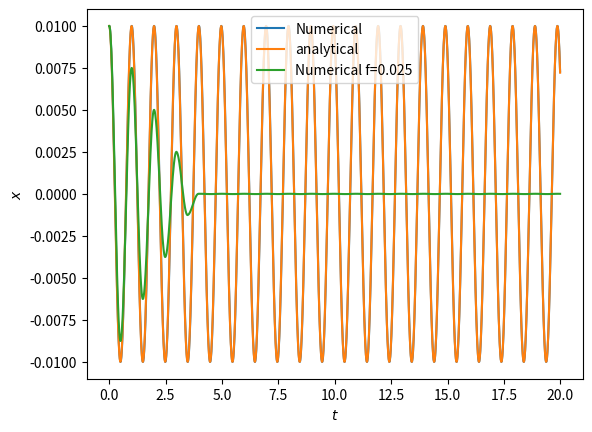

Here is the Python script that generated this plot:
import numpy as np
import matplotlib.pyplot as plt

deltaT = 0.01
T = np.arange(0,20,deltaT)
x = np.zeros(len(T))
x[0] = x[1] = 0.01

def F(v,f):
    if v < 0:
        return f
    elif v > 0:
        return -f
    else:
        return 0

def NumericalDifferentiation(dt, m, k , f, x):
    for i in range(2, len(x)):
        v = (x[i-1]-x[i-2])/(dt)
        x[i] = (dt**2)*F(v,f)/m - ((dt**2)*k/(m))*x[i-1] + 2*x[i-1] - x[i-2]
    return x

    
    
y = NumericalDifferentiation(deltaT, 1, 40, 0, x)
plt.plot(T, y, label = "Numerical")
plt.plot(T, 0.01*np.cos(np.sqrt(40/1)*T), label="analytical")
plt.xlabel('$t$') 
plt.ylabel('$x$') 


y2 = NumericalDifferentiation(deltaT, 1, 40, 0.025, x)
plt.plot(T, y2, label = "Numerical f=0.025")
plt.legend() 
